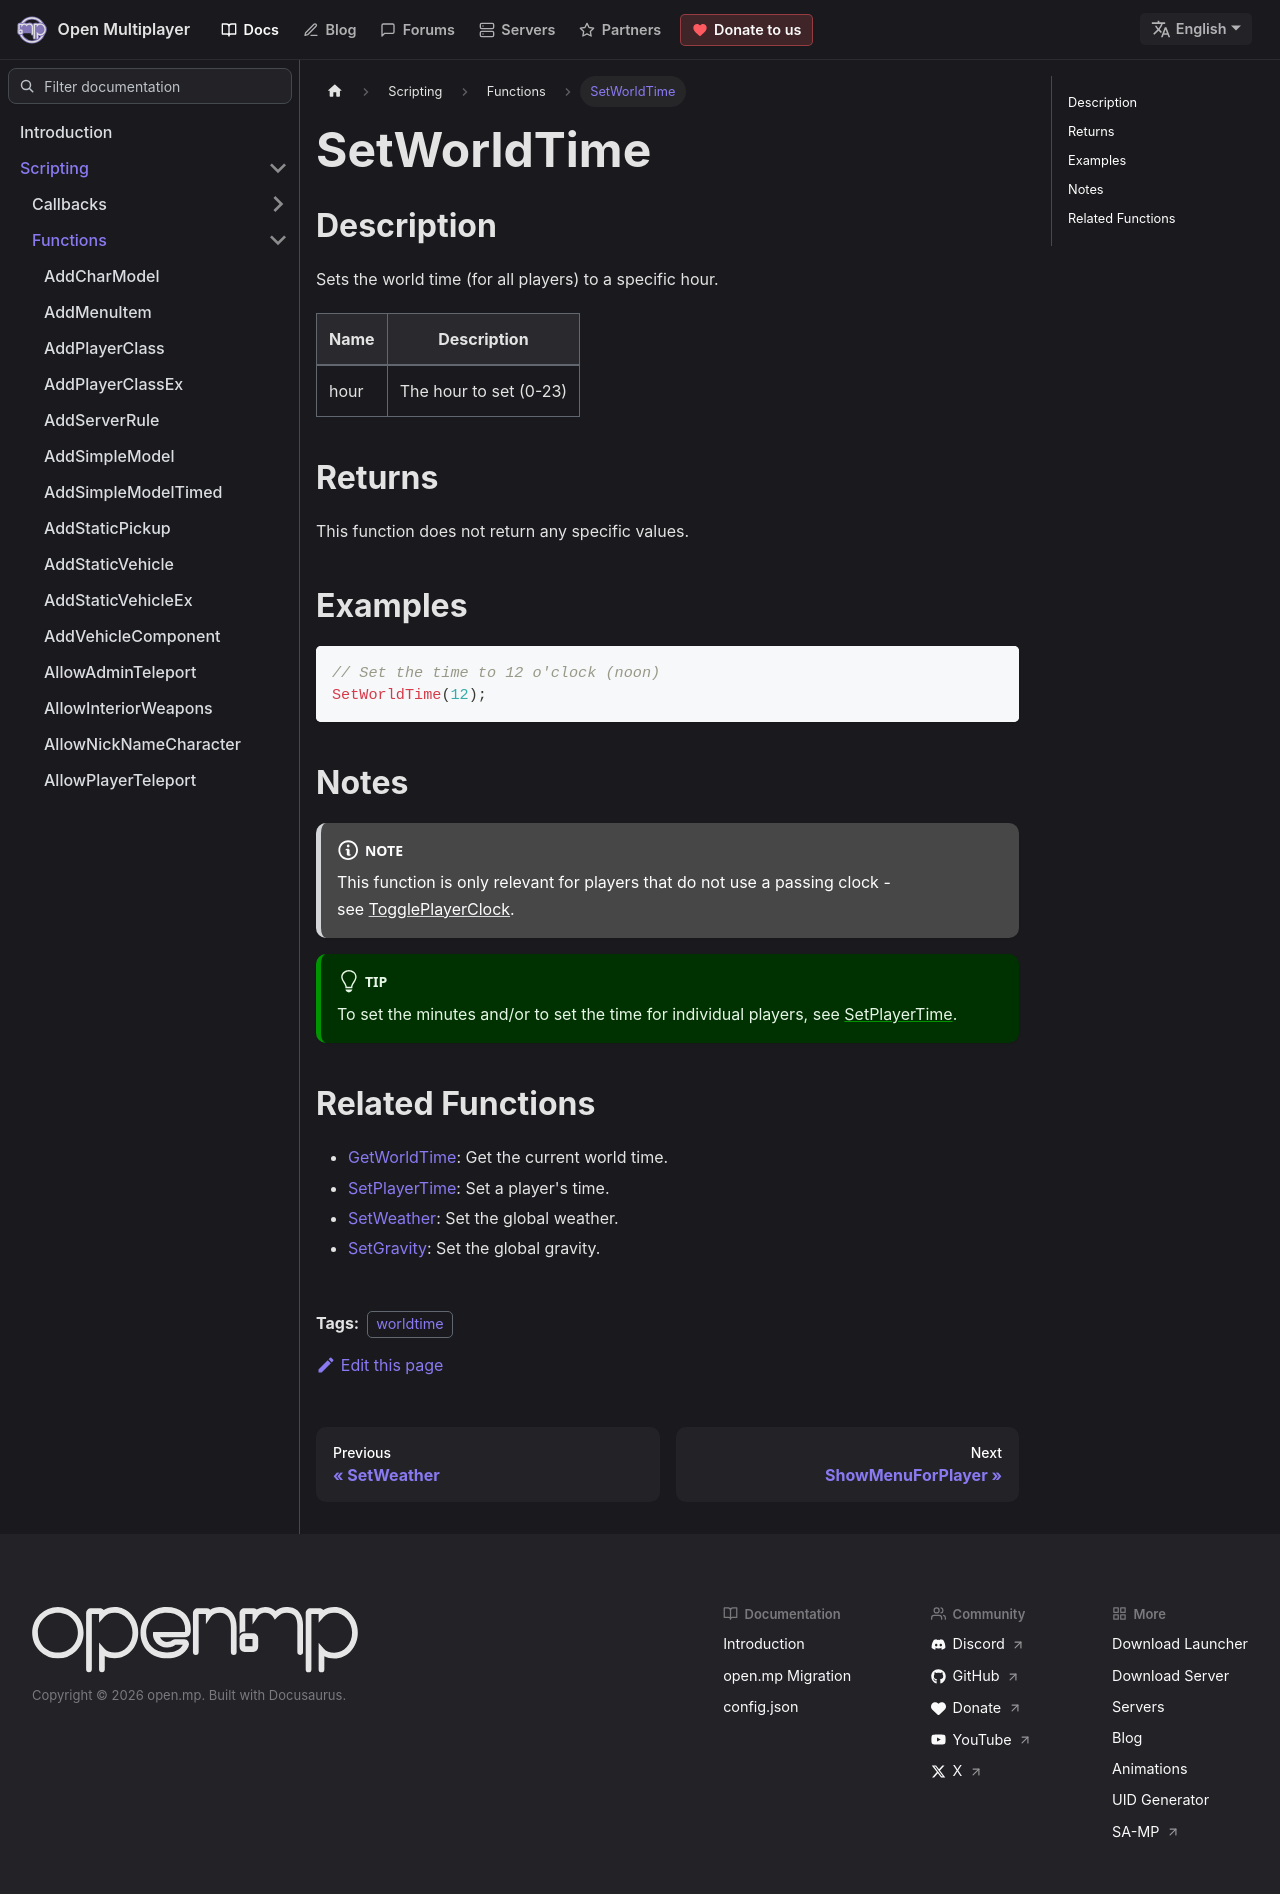

repository: openmultiplayer/web · page: docs/scripting/functions/SetWorldTime.html · generator: docusaurus

---
title: SetWorldTime
sidebar_label: SetWorldTime
description: Sets the world time (for all players) to a specific hour.
tags: ["worldtime"]
---

## Description

Sets the world time (for all players) to a specific hour.

| Name | Description            |
| ---- | ---------------------- |
| hour | The hour to set (0-23) |

## Returns

This function does not return any specific values.

## Examples

```c
// Set the time to 12 o'clock (noon)
SetWorldTime(12);
```

## Notes

:::note

This function is only relevant for players that do not use a passing clock - see [TogglePlayerClock](TogglePlayerClock).

:::

:::tip

To set the minutes and/or to set the time for individual players, see [SetPlayerTime](SetPlayerTime).

:::

## Related Functions

- [GetWorldTime](GetWorldTime): Get the current world time.
- [SetPlayerTime](SetPlayerTime): Set a player's time.
- [SetWeather](SetWeather): Set the global weather.
- [SetGravity](SetGravity): Set the global gravity.
